Image classification data set "level_5" (unica-visual-intelligence-lab/WBC-USID on GitHub). Class labels (5): basophil, esophil, lymphocyte, monocyte, neutrophil.

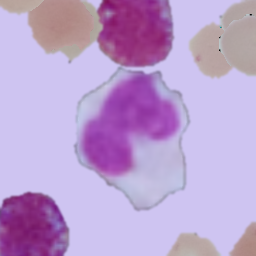
Label: monocyte

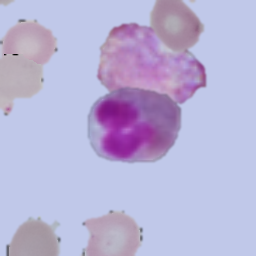
Label: esophil

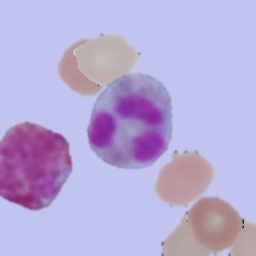
Label: esophil

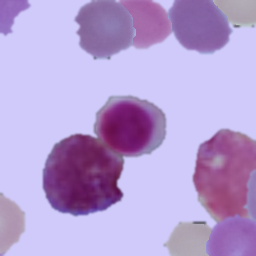
Label: lymphocyte

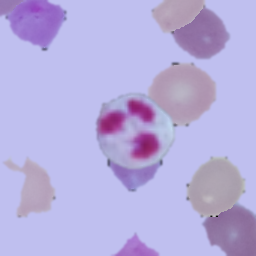
Label: neutrophil

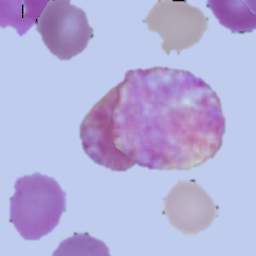
Label: basophil
